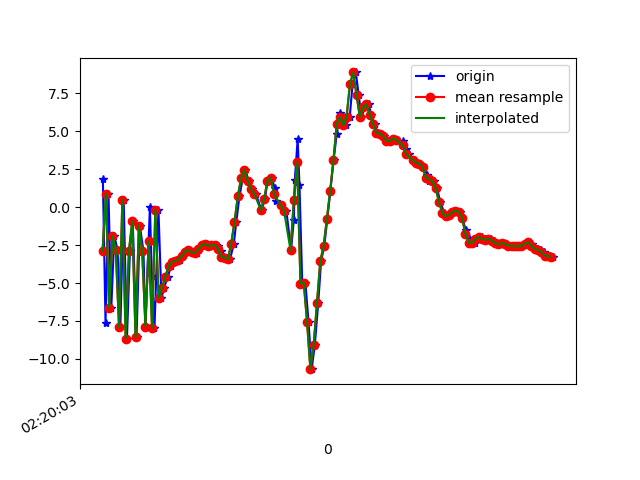

Data behind this chart, as committed beside it:
1617848404062, 544047623139467, 1.8254461, 0.622514, 5.785069
1617848404078, 544047642370237, -7.637, -1.806, -0.1456
1617848404096, 544047661601007, 0.8753, 0.06949, 1.298
1617848404113, 544047680831777, -6.65, -1.494, 6.362
1617848404131, 544047700062547, -1.894, -1.147, -4.663
1617848404151, 544047719293317, -2.808, -1.926, 11.43
1617848404168, 544047738524087, -7.908, -2.587, -4.179
1617848404188, 544047757754857, 0.4571, -0.489, 5.471
1617848404208, 544047776985627, -8.657, -2.283, 5.024
1617848404226, 544047796216397, -2.882, -0.7295, -5.4
1617848404243, 544047815447167, -0.9446, 0.1587, 9.272
1617848404266, 544047834677937, -8.568, -0.8659, -1.611
1617848404286, 544047853908707, -1.22, 0.7768, -3.666
1617848404308, 544047873139477, -2.893, -0.2145, 9.128
1617848404320, 544047892370247, -7.865, -1.845, -4.065
1617848404347, 544047911601017, -1.21593475E-4, -0.4113, -1.197
1617848404359, 544047930831787, -4.508, -0.658, 9.21
1617848404375, 544047950062557, -7.945, -0.5948, -3.682
1617848404399, 544047969293327, -0.1805, 0.8598, -1.009
1617848404417, 544047988524097, -6.014, -0.655, 3.299
1617848404433, 544048007754867, -5.323, -1.693, 1.126
1617848404455, 544048026985637, -4.609, -0.5585, 1.699
1617848404475, 544048046216407, -3.901, 0.5781, 1.654
1617848404493, 544048065447177, -3.609, 1.122, 1.688
1617848404511, 544048084677947, -3.546, 0.9282, 1.539
1617848404531, 544048103908717, -3.459, 0.5575, 1.441
1617848404550, 544048123139487, -3.229, 0.4454, 1.315
1617848404566, 544048142370257, -2.938, 0.4308, 1.156
1617848404587, 544048161601027, -2.847, 0.5617, 1.027
1617848404611, 544048180831797, -2.989, 0.7981, 0.8796
1617848404632, 544048200062567, -3.017, 1.029, 0.8104
1617848404647, 544048219293337, -2.789, 0.8202, 0.9038
1617848404674, 544048238524107, -2.521, 0.5039, 1.055
1617848404693, 544048257754877, -2.424, 0.5859, 1.088
1617848404718, 544048276985647, -2.561, 0.5398, 1.241
1617848404734, 544048296216417, -2.524, 0.6732, 1.518
1617848404746, 544048315447187, -2.493, 1.022, 1.93
1617848404760, 544048334677957, -2.592, 1.987, 2.758
1617848404777, 544048353908727, -2.903, 3.22, 3.91
1617848404795, 544048373139497, -3.287, 3.418, 4.319
1617848404815, 544048392370267, -3.347, 3.821, 5.193
1617848404833, 544048411601037, -3.442, 5.853, 5.711
1617848404856, 544048430831807, -2.406, 4.861, 6.313
1617848404871, 544048450062577, -0.9678, 1.929, 5.248
1617848404890, 544048469293347, 0.7009, -0.007629, 4.788
1617848404910, 544048488524117, 1.895, -1.471, 4.412
1617848404926, 544048507754887, 2.463, -2.614, 4.99
1617848404946, 544048526985657, 1.706, -2.737, 3.687
1617848404967, 544048546216427, 1.191, -4.019, 1.287
1617848404989, 544048565447197, 0.8826, -5.744, 4.419
1617848405024, 544048584677967, -0.2063, -3.488, 4.761
1617848405045, 544048603908737, 0.5488, -0.4096, 1.503
1617848405061, 544048623139507, 1.75, 2.282, -1.195
1617848405085, 544048642370277, 1.925, 3.482, -2.738
1617848405104, 544048661601047, 1.254, 3.795, -4.352
1617848405114, 544048680831817, 0.4183, 2.214, -5.481
1617848405142, 544048700062587, 0.1302, 2.67, -6.941
1617848405160, 544048719293357, -0.1858, 5.564, -7.414
1617848405175, 544048738524127, -0.2713, 6.925, -8.593
1617848405203, 544048757754897, -2.85, 3.932, -6.848
1617848405220, 544048776985667, -0.8192, 1.706, -5.262
... 83 more rows
